Run: headless pygame with SDL's dummy video driver; simulated clock (each Clock.tick advances the game by its frame time, no real sleeping); random seed 0; keys injected as events and as key.get_pressed() state; no mouse input.
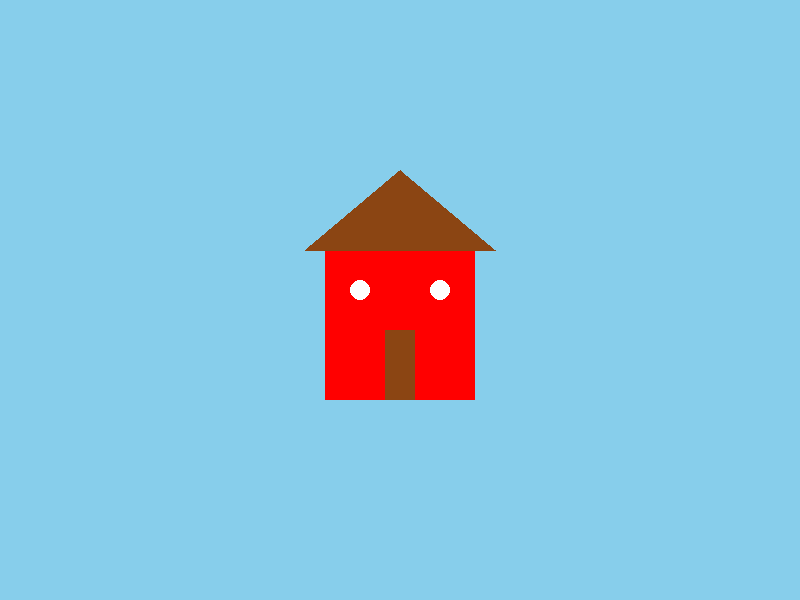
Frame 1 of 4 · flips 1–60 · no input
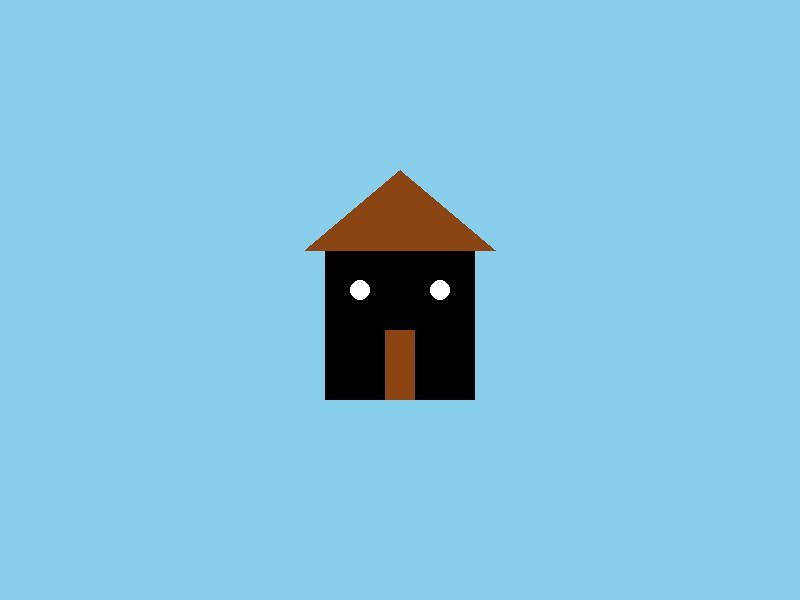
Frame 2 of 4 · flips 61–180 · tapped SPACE, RETURN · held RIGHT (→), D
Frame 3 of 4 · flips 181–300 · held DOWN (↓), S · screen unchanged from frame 2, image omitted
Frame 4 of 4 · flips 301–420 · held LEFT (←), A, UP (↑), W · screen unchanged from frame 3, image omitted

The pygame program that drew these frames:

import pygame
import sys

# Inicialización
pygame.init()
ventana = pygame.display.set_mode((800, 600))
pygame.display.set_caption("Mini Proyecto - Casa con Pygame")

# Colores
BLANCO = (255, 255, 255)
NEGRO = (0, 0, 0)
ROJO = (255, 0, 0)
AZUL = (0, 0, 255)
VERDE = (0, 200, 0)
MARRON = (139, 69, 19)
GRIS = (180, 180, 180)
AMARILLO = (255, 255, 0)
AZUL_CIELO = (135, 206, 235)
color_casa = ROJO

def dibujar_casa(surface, color):

    # Fondo
    surface.fill((135, 206, 235)) 

    # Cuerpo de la casa
    pygame.draw.rect(surface, color, (325, 250, 150, 150)) 

    # Techo
    pygame.draw.polygon(surface, MARRON, [
        (305, 250),  
        (495, 250),  
        (400, 170)   
    ])

    # Puerta 
    pygame.draw.rect(surface, MARRON, (385, 330, 30, 70))

    # Ventanas
    pygame.draw.circle(surface, BLANCO, (360, 290), 10) 
    pygame.draw.circle(surface, BLANCO, (440, 290), 10) 

color_casa = ROJO 

while True:
    for event in pygame.event.get():
        if event.type == pygame.QUIT:
            pygame.quit()
            sys.exit()
        
        # Cambiar color con teclas
        if event.type == pygame.KEYDOWN:
            if event.key == pygame.K_r:
                color_casa = ROJO
            elif event.key == pygame.K_b:
                color_casa = AZUL
            elif event.key == pygame.K_g:
                color_casa = VERDE
            elif event.key == pygame.K_y:
                color_casa = AMARILLO
            elif event.key == pygame.K_d:
                color_casa = NEGRO
            elif event.key == pygame.K_q:
                color_casa = GRIS

    dibujar_casa(ventana, color_casa)
    pygame.display.flip()
